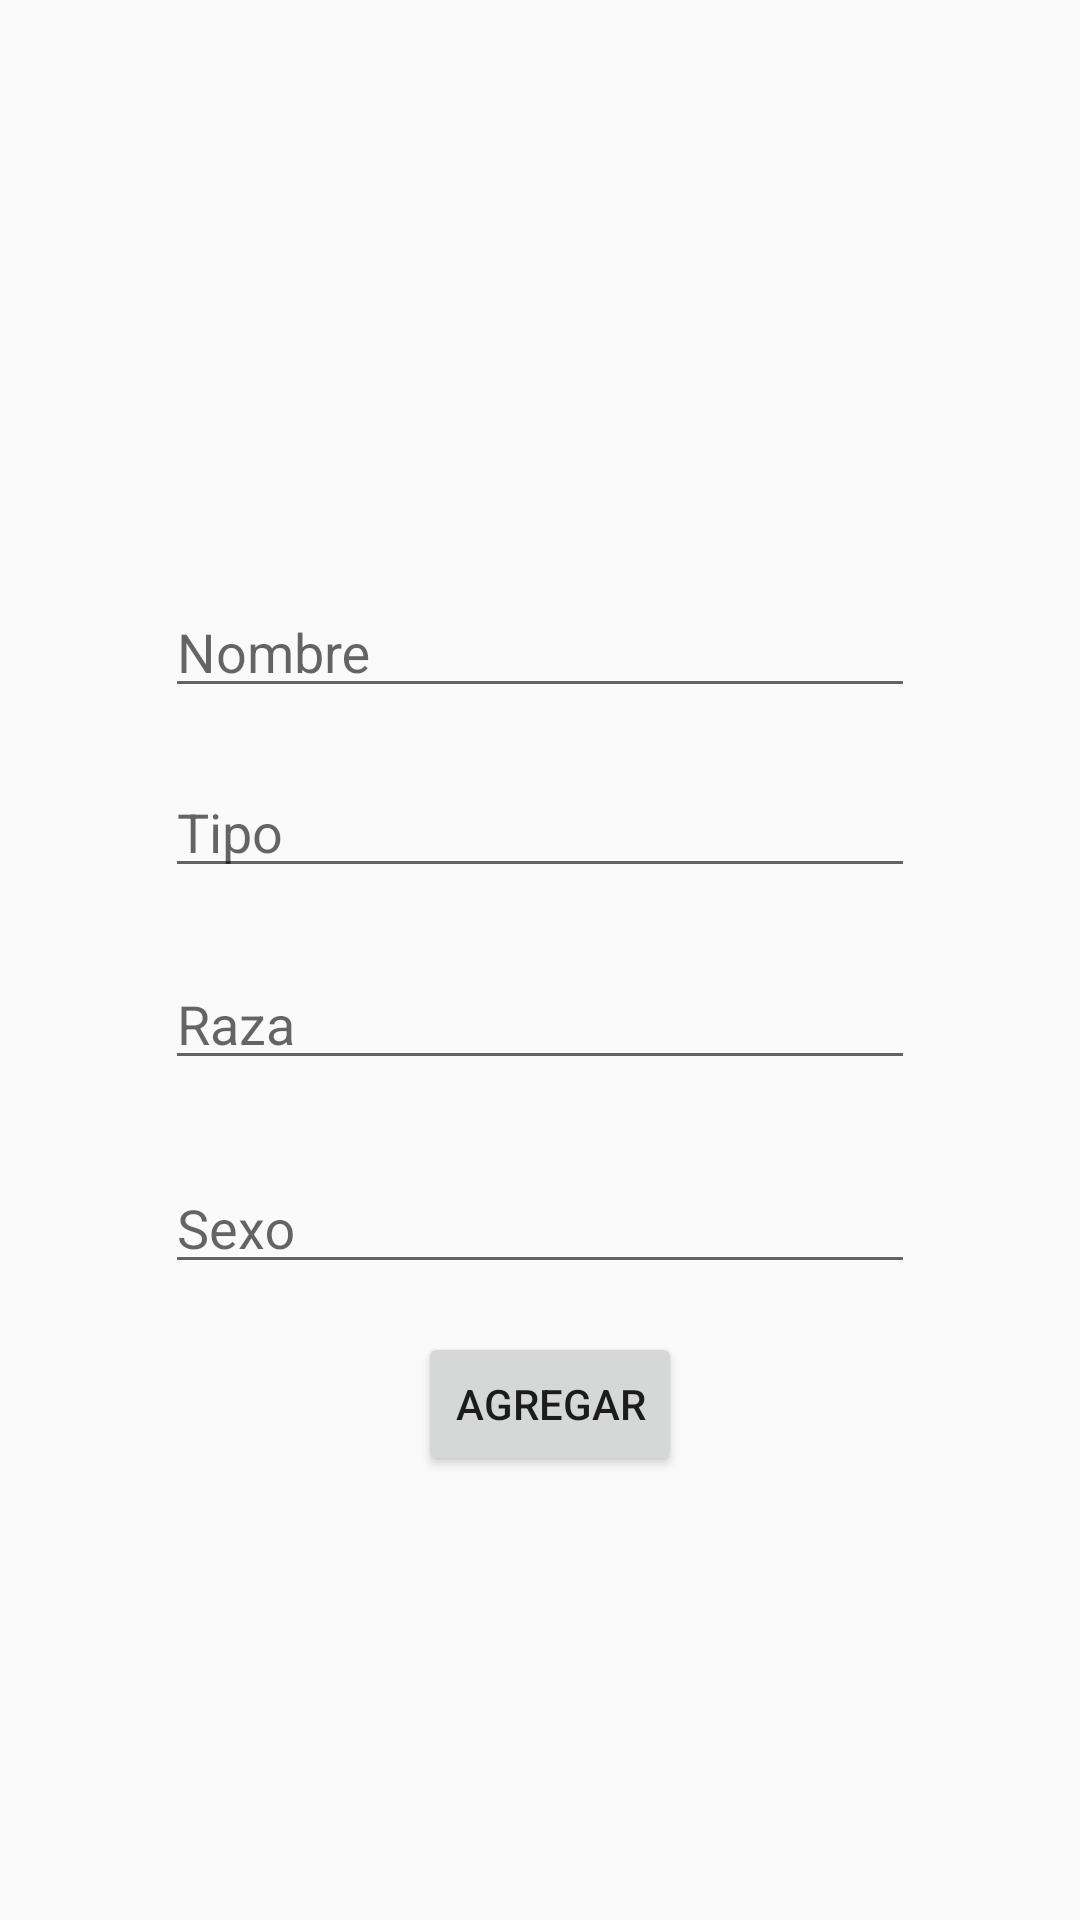

This screen was rendered from an Android layout file. Write that file and the resources it references.
<!-- AndroidManifest.xml: application theme AppTheme -->
<!-- res/layout/fragment_new_pet.xml -->
<?xml version="1.0" encoding="utf-8"?>
<android.support.constraint.ConstraintLayout
    xmlns:android="http://schemas.android.com/apk/res/android"
    xmlns:tools="http://schemas.android.com/tools"
    xmlns:app="http://schemas.android.com/apk/res-auto"
    android:layout_width="match_parent"
    android:layout_height="match_parent"
    tools:context=".view.NewPetFragment">

    <android.support.design.widget.TextInputLayout
        android:layout_width="250dp"
        android:layout_height="50dp"
        android:layout_marginBottom="8dp"
        android:layout_marginEnd="8dp"
        android:layout_marginStart="8dp"
        android:layout_marginTop="8dp"
        app:layout_constraintBottom_toBottomOf="parent"
        app:layout_constraintEnd_toEndOf="parent"
        app:layout_constraintStart_toStartOf="parent"
        app:layout_constraintTop_toBottomOf="@+id/petn_img"
        app:layout_constraintVertical_bias="0.0">

        <android.support.design.widget.TextInputEditText
            android:id="@+id/petn_name"
            android:layout_width="match_parent"
            android:layout_height="wrap_content"
            android:hint="Nombre" />
    </android.support.design.widget.TextInputLayout>

    <android.support.design.widget.TextInputLayout
        android:id="@+id/textInputLayout2"
        android:layout_width="250dp"
        android:layout_height="50dp"
        android:layout_marginBottom="8dp"
        android:layout_marginEnd="8dp"
        android:layout_marginStart="8dp"
        android:layout_marginTop="132dp"
        app:layout_constraintBottom_toBottomOf="parent"
        app:layout_constraintEnd_toEndOf="parent"
        app:layout_constraintStart_toStartOf="parent"
        app:layout_constraintTop_toBottomOf="@+id/petn_img"
        app:layout_constraintVertical_bias="0.0">

        <android.support.design.widget.TextInputEditText
            android:id="@+id/petn_raza"
            android:layout_width="match_parent"
            android:layout_height="wrap_content"
            android:hint="Raza" />
    </android.support.design.widget.TextInputLayout>

    <android.support.design.widget.TextInputLayout
        android:id="@+id/textInputLayout"
        android:layout_width="250dp"
        android:layout_height="50dp"
        android:layout_marginBottom="8dp"
        android:layout_marginEnd="8dp"
        android:layout_marginStart="8dp"
        android:layout_marginTop="200dp"
        app:layout_constraintBottom_toBottomOf="parent"
        app:layout_constraintEnd_toEndOf="parent"
        app:layout_constraintStart_toStartOf="parent"
        app:layout_constraintTop_toBottomOf="@+id/petn_img"
        app:layout_constraintVertical_bias="0.0">

        <android.support.design.widget.TextInputEditText
            android:id="@+id/petn_sexo"
            android:layout_width="match_parent"
            android:layout_height="wrap_content"
            android:hint="Sexo" />
    </android.support.design.widget.TextInputLayout>

    <ImageView
        android:id="@+id/petn_img"
        android:layout_width="286dp"
        android:layout_height="170dp"
        android:layout_marginBottom="8dp"
        android:layout_marginEnd="8dp"
        android:layout_marginStart="8dp"
        android:layout_marginTop="8dp"
        app:layout_constraintBottom_toBottomOf="parent"
        app:layout_constraintEnd_toEndOf="parent"
        app:layout_constraintStart_toStartOf="parent"
        app:layout_constraintTop_toTopOf="parent"
        app:layout_constraintVertical_bias="0.0"
        app:srcCompat="@drawable/flash" />

    <Button
        android:id="@+id/btnpetn_crear"
        android:layout_width="wrap_content"
        android:layout_height="wrap_content"
        android:layout_marginEnd="8dp"
        android:layout_marginStart="72dp"
        android:layout_marginTop="444dp"
        android:text="AGREGAR"
        app:layout_constraintEnd_toEndOf="parent"
        app:layout_constraintHorizontal_bias="0.351"
        app:layout_constraintStart_toStartOf="parent"
        app:layout_constraintTop_toTopOf="parent" />

    <android.support.design.widget.TextInputLayout
        android:id="@+id/textInputLayout4"
        android:layout_width="250dp"
        android:layout_height="50dp"
        android:layout_marginBottom="8dp"
        android:layout_marginEnd="8dp"
        android:layout_marginStart="8dp"
        android:layout_marginTop="68dp"
        app:layout_constraintBottom_toBottomOf="parent"
        app:layout_constraintEnd_toEndOf="parent"
        app:layout_constraintStart_toStartOf="parent"
        app:layout_constraintTop_toBottomOf="@+id/petn_img"
        app:layout_constraintVertical_bias="0.0">

        <android.support.design.widget.TextInputEditText
            android:id="@+id/petn_tipo"
            android:layout_width="match_parent"
            android:layout_height="wrap_content"
            android:hint="Tipo" />
    </android.support.design.widget.TextInputLayout>

</android.support.constraint.ConstraintLayout>
<!-- resources referenced by this layout -->
<resources>
  <style name="AppTheme" parent="Theme.AppCompat.Light.DarkActionBar">
          
          <item name="colorPrimary">@color/colorPrimary</item>
          <item name="colorPrimaryDark">@color/colorPrimaryDark</item>
          <item name="colorAccent">@color/colorAccent</item>
      </style>
  <color name="colorPrimary">#2196F3</color>
  <color name="colorPrimaryDark">#1976D2</color>
  <color name="colorAccent">#7C4DFF</color>
</resources>
